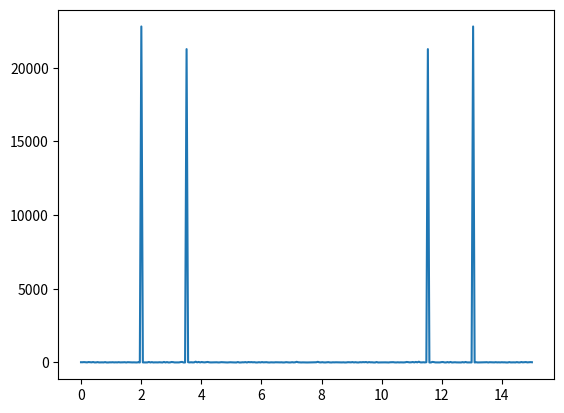

Recreate this plot in Python.
import numpy as np
import matplotlib.pyplot as plt
rate = 30.0
t = np.arange(0, 10, 1/rate)
x = np.sin(2*np.pi*4*t) + np.sin(2*np.pi*7*t) + np.random.randn(len(t))*0.2
p = np.abs(np.fft.fft(x))**2
frqs = np.linspace(0, rate/2, len(p))

# magic circle below here
E = np.zeros_like(frqs)
for bin in range(len(frqs)):
    w = np.pi * bin/len(frqs)
    k = 2 * np.sin(w)
    y1 = 0.0
    y2 = 0.0
    for sample in x:
        y2 += sample - k * y1
        y1 += k * y2

    E[bin] = y1**2 + y2**2 - k * y1 * y2

plt.plot(frqs, E)# frqs, E)
plt.show()